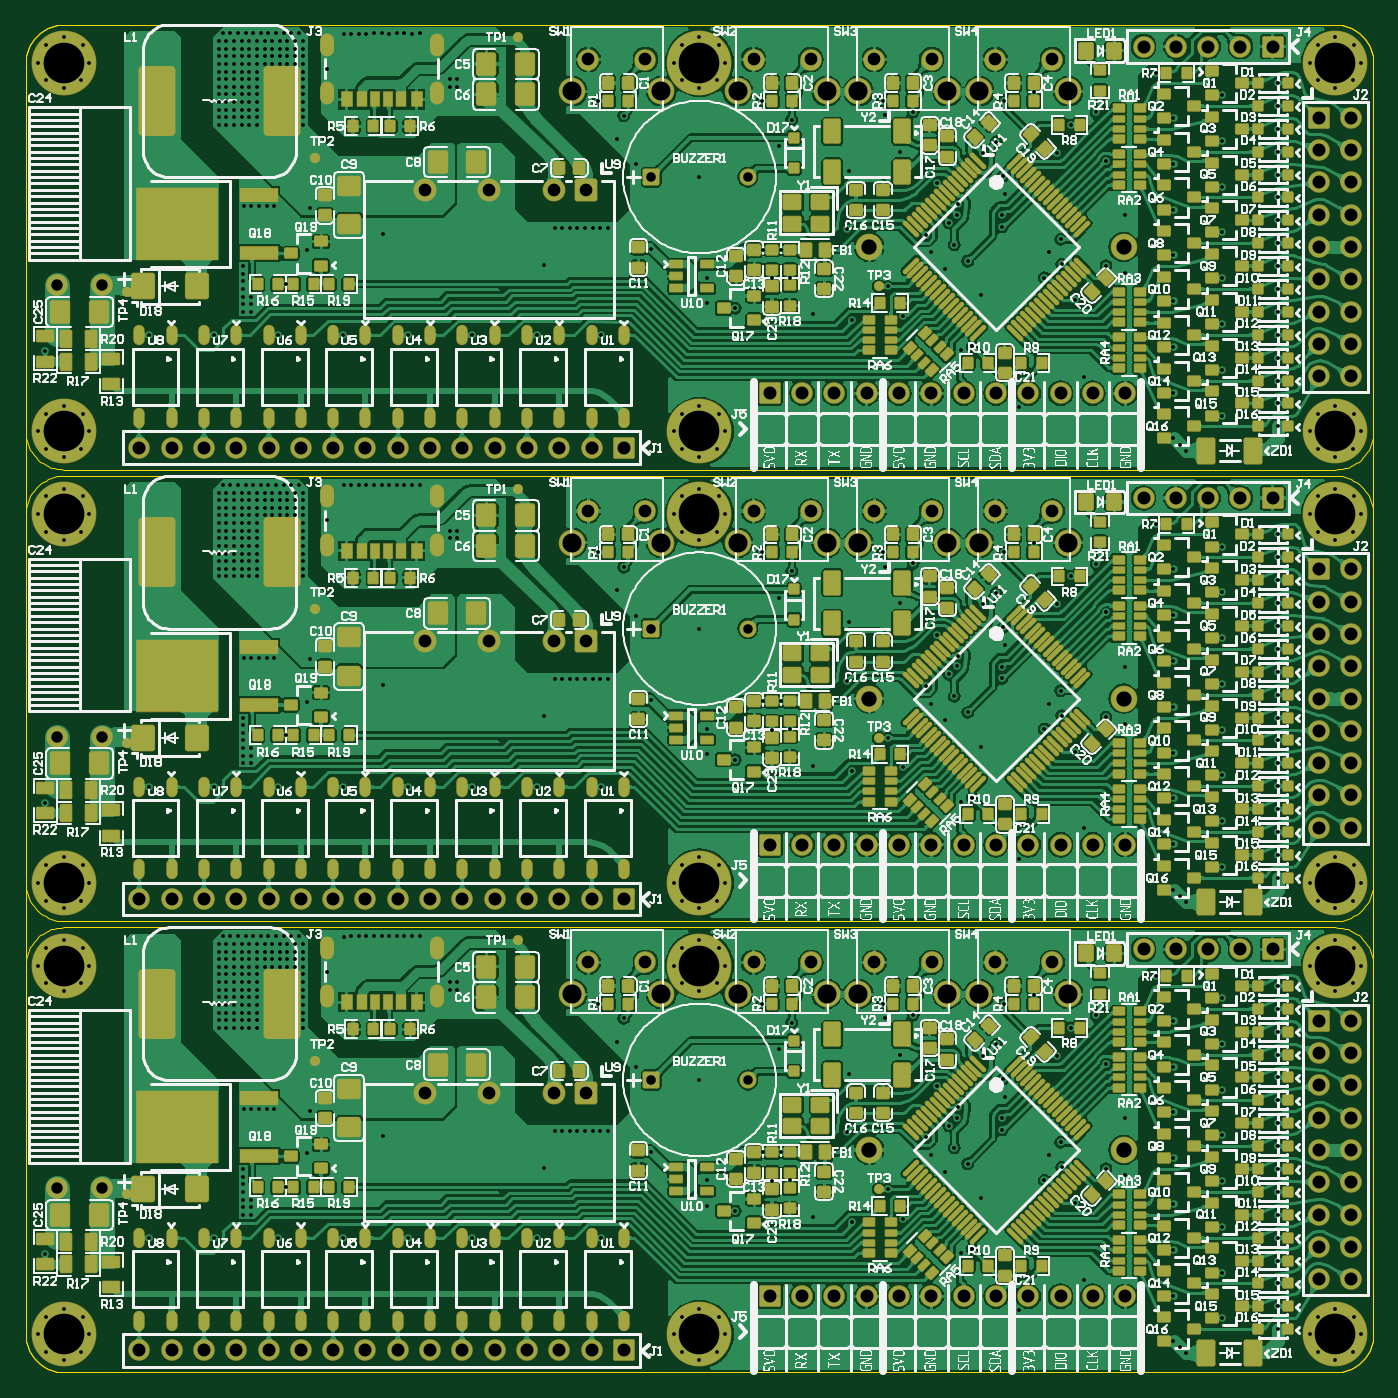
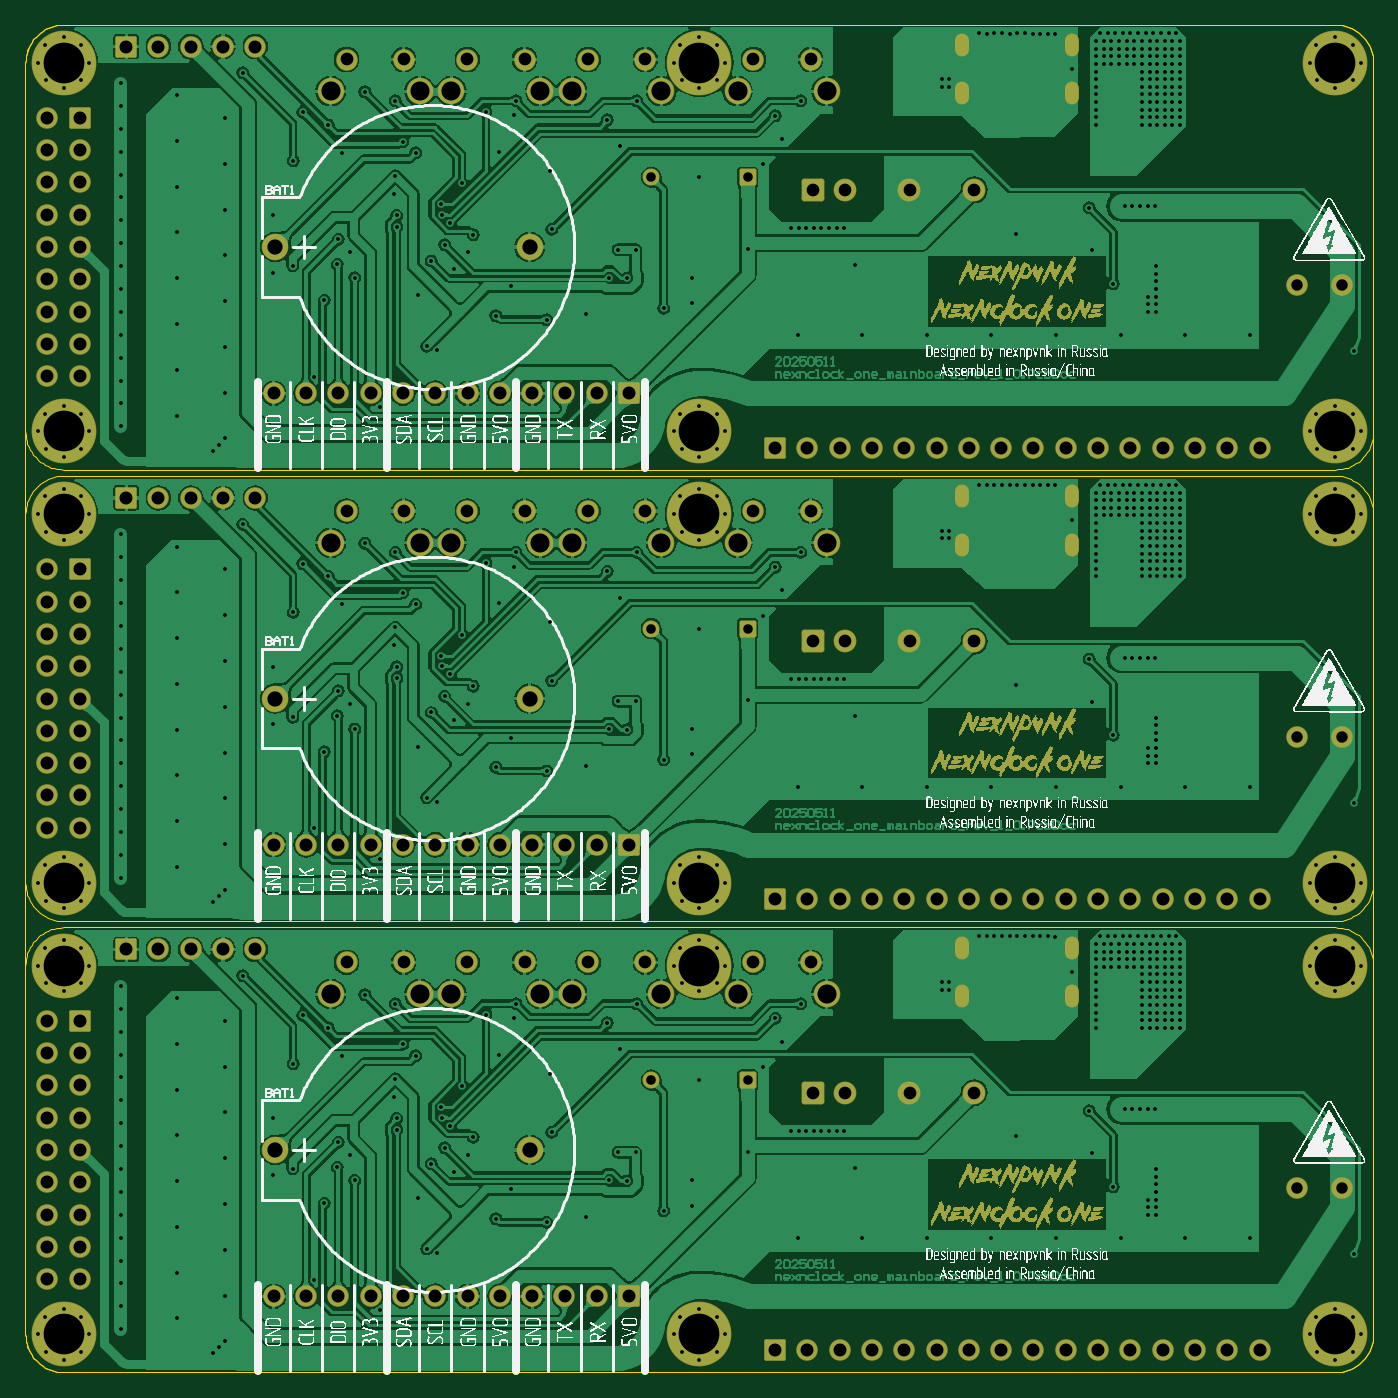
Circuit board: 8 layer files. Board 106.0 x 106.0 mm.
- drill: multi_pcb-RoundHoles.TXT (10798 bytes)
- bottom_copper: multi_pcb.GBL (469337 bytes)
- bottom_silk: multi_pcb.GBO (483402 bytes)
- bottom_mask: multi_pcb.GBS (228034 bytes)
- outline: multi_pcb.GKO (6168 bytes)
- top_copper: multi_pcb.GTL (868742 bytes)
- top_silk: multi_pcb.GTO (396170 bytes)
- top_mask: multi_pcb.GTS (44804 bytes)

=== drill: multi_pcb-RoundHoles.TXT (10798 bytes, source omitted) ===
=== bottom_copper: multi_pcb.GBL (469337 bytes, source omitted) ===
=== bottom_silk: multi_pcb.GBO (483402 bytes, source omitted) ===
=== bottom_mask: multi_pcb.GBS (228034 bytes, source omitted) ===
=== outline: multi_pcb.GKO ===
G04*
G04 #@! TF.GenerationSoftware,Altium Limited,Altium Designer,25.5.2 (35)*
G04*
G04 Layer_Color=16711935*
%FSLAX25Y25*%
%MOIN*%
G70*
G04*
G04 #@! TF.SameCoordinates,B87533F0-F7A7-469E-AC41-99FEACB41BA7*
G04*
G04*
G04 #@! TF.FilePolarity,Positive*
G04*
G01*
G75*
%ADD114C,0.00197*%
D114*
X417323Y405512D02*
X417282Y406487D01*
X417162Y407456D01*
X416961Y408411D01*
X416683Y409347D01*
X416328Y410256D01*
X415899Y411133D01*
X415400Y411972D01*
X414832Y412766D01*
X414201Y413511D01*
X413511Y414201D01*
X412766Y414832D01*
X411972Y415400D01*
X411133Y415899D01*
X410256Y416328D01*
X409347Y416683D01*
X408411Y416961D01*
X407456Y417162D01*
X406487Y417282D01*
X405512Y417323D01*
Y0D02*
X406487Y40D01*
X407456Y161D01*
X408411Y361D01*
X409347Y640D01*
X410256Y995D01*
X411133Y1424D01*
X411972Y1923D01*
X412766Y2490D01*
X413511Y3121D01*
X414201Y3812D01*
X414832Y4557D01*
X415400Y5351D01*
X415899Y6190D01*
X416328Y7067D01*
X416683Y7976D01*
X416961Y8912D01*
X417162Y9867D01*
X417282Y10836D01*
X417323Y11811D01*
X11811Y417323D02*
X10836Y417282D01*
X9867Y417162D01*
X8912Y416961D01*
X7976Y416683D01*
X7067Y416328D01*
X6190Y415899D01*
X5351Y415400D01*
X4557Y414832D01*
X3812Y414201D01*
X3121Y413511D01*
X2490Y412766D01*
X1923Y411972D01*
X1424Y411133D01*
X995Y410256D01*
X640Y409347D01*
X361Y408411D01*
X161Y407456D01*
X40Y406487D01*
X0Y405512D01*
Y11811D02*
X40Y10836D01*
X161Y9867D01*
X361Y8912D01*
X640Y7976D01*
X995Y7067D01*
X1424Y6190D01*
X1923Y5351D01*
X2490Y4557D01*
X3121Y3812D01*
X3812Y3121D01*
X4557Y2490D01*
X5351Y1923D01*
X6190Y1424D01*
X7067Y995D01*
X7976Y640D01*
X8912Y361D01*
X9867Y161D01*
X10836Y40D01*
X11811Y0D01*
X405512D01*
X11811Y417323D02*
X405512D01*
X417323Y11811D02*
Y405512D01*
X0Y11811D02*
Y405512D01*
X417329Y125990D02*
X417289Y126966D01*
X417168Y127935D01*
X416968Y128890D01*
X416689Y129826D01*
X416334Y130735D01*
X415906Y131612D01*
X415406Y132451D01*
X414839Y133245D01*
X414208Y133990D01*
X413517Y134680D01*
X412773Y135311D01*
X411978Y135878D01*
X411139Y136378D01*
X410262Y136807D01*
X409353Y137162D01*
X408417Y137440D01*
X407462Y137641D01*
X406493Y137761D01*
X405518Y137802D01*
Y0D02*
X406493Y40D01*
X407462Y161D01*
X408417Y361D01*
X409353Y640D01*
X410262Y995D01*
X411139Y1424D01*
X411978Y1923D01*
X412773Y2490D01*
X413517Y3121D01*
X414208Y3812D01*
X414839Y4557D01*
X415406Y5351D01*
X415906Y6190D01*
X416334Y7067D01*
X416689Y7976D01*
X416968Y8912D01*
X417168Y9867D01*
X417289Y10836D01*
X417329Y11811D01*
X11811Y137802D02*
X10836Y137761D01*
X9867Y137641D01*
X8912Y137440D01*
X7976Y137162D01*
X7067Y136807D01*
X6190Y136378D01*
X5351Y135878D01*
X4557Y135311D01*
X3812Y134680D01*
X3121Y133990D01*
X2490Y133245D01*
X1923Y132451D01*
X1424Y131612D01*
X995Y130735D01*
X640Y129826D01*
X361Y128890D01*
X161Y127935D01*
X40Y126966D01*
X0Y125990D01*
Y11811D02*
X40Y10836D01*
X161Y9867D01*
X361Y8912D01*
X640Y7976D01*
X995Y7067D01*
X1424Y6190D01*
X1923Y5351D01*
X2490Y4557D01*
X3121Y3812D01*
X3812Y3121D01*
X4557Y2490D01*
X5351Y1923D01*
X6190Y1424D01*
X7067Y995D01*
X7976Y640D01*
X8912Y361D01*
X9867Y161D01*
X10836Y40D01*
X11811Y0D01*
X405518D01*
X11811Y137802D02*
X405518D01*
X417329Y11811D02*
Y125990D01*
X0Y11811D02*
Y125990D01*
X417329Y265755D02*
X417289Y266730D01*
X417168Y267699D01*
X416968Y268654D01*
X416689Y269589D01*
X416334Y270499D01*
X415906Y271376D01*
X415406Y272215D01*
X414839Y273009D01*
X414208Y273754D01*
X413517Y274444D01*
X412773Y275075D01*
X411978Y275642D01*
X411139Y276142D01*
X410262Y276571D01*
X409353Y276925D01*
X408417Y277204D01*
X407462Y277404D01*
X406493Y277525D01*
X405518Y277566D01*
Y139764D02*
X406493Y139804D01*
X407462Y139925D01*
X408417Y140125D01*
X409353Y140404D01*
X410262Y140759D01*
X411139Y141188D01*
X411978Y141687D01*
X412773Y142254D01*
X413517Y142885D01*
X414208Y143576D01*
X414839Y144320D01*
X415406Y145115D01*
X415906Y145954D01*
X416334Y146830D01*
X416689Y147740D01*
X416968Y148676D01*
X417168Y149631D01*
X417289Y150600D01*
X417329Y151575D01*
X11811Y277566D02*
X10836Y277525D01*
X9867Y277404D01*
X8912Y277204D01*
X7976Y276925D01*
X7067Y276571D01*
X6190Y276142D01*
X5351Y275642D01*
X4557Y275075D01*
X3812Y274444D01*
X3121Y273754D01*
X2490Y273009D01*
X1923Y272215D01*
X1424Y271376D01*
X995Y270499D01*
X640Y269589D01*
X361Y268654D01*
X161Y267699D01*
X40Y266730D01*
X0Y265755D01*
Y151575D02*
X40Y150600D01*
X161Y149631D01*
X361Y148676D01*
X640Y147740D01*
X995Y146830D01*
X1424Y145954D01*
X1923Y145115D01*
X2490Y144320D01*
X3121Y143576D01*
X3812Y142885D01*
X4557Y142254D01*
X5351Y141687D01*
X6190Y141187D01*
X7067Y140759D01*
X7976Y140404D01*
X8912Y140125D01*
X9867Y139925D01*
X10836Y139804D01*
X11811Y139764D01*
X405518D01*
X11811Y277566D02*
X405518D01*
X417329Y151575D02*
Y265755D01*
X0Y151575D02*
Y265755D01*
X417329Y405518D02*
X417289Y406494D01*
X417168Y407462D01*
X416968Y408418D01*
X416689Y409353D01*
X416334Y410263D01*
X415906Y411140D01*
X415406Y411978D01*
X414839Y412773D01*
X414208Y413518D01*
X413517Y414208D01*
X412773Y414839D01*
X411978Y415406D01*
X411139Y415906D01*
X410262Y416335D01*
X409353Y416689D01*
X408417Y416968D01*
X407462Y417168D01*
X406493Y417289D01*
X405518Y417329D01*
Y279528D02*
X406493Y279568D01*
X407462Y279689D01*
X408417Y279889D01*
X409353Y280168D01*
X410262Y280523D01*
X411139Y280951D01*
X411978Y281451D01*
X412773Y282018D01*
X413517Y282649D01*
X414208Y283340D01*
X414839Y284084D01*
X415406Y284879D01*
X415906Y285718D01*
X416334Y286594D01*
X416689Y287504D01*
X416968Y288439D01*
X417168Y289395D01*
X417289Y290364D01*
X417329Y291339D01*
X11811Y417329D02*
X10836Y417289D01*
X9867Y417168D01*
X8912Y416968D01*
X7976Y416689D01*
X7067Y416335D01*
X6190Y415906D01*
X5351Y415406D01*
X4557Y414839D01*
X3812Y414208D01*
X3121Y413518D01*
X2490Y412773D01*
X1923Y411978D01*
X1424Y411140D01*
X995Y410263D01*
X640Y409353D01*
X361Y408418D01*
X161Y407462D01*
X40Y406494D01*
X0Y405518D01*
Y291339D02*
X40Y290364D01*
X161Y289395D01*
X361Y288439D01*
X640Y287504D01*
X995Y286594D01*
X1424Y285717D01*
X1923Y284879D01*
X2490Y284084D01*
X3121Y283340D01*
X3812Y282649D01*
X4557Y282018D01*
X5351Y281451D01*
X6190Y280951D01*
X7067Y280523D01*
X7976Y280168D01*
X8912Y279889D01*
X9867Y279689D01*
X10836Y279568D01*
X11811Y279528D01*
X405518D01*
X11811Y417329D02*
X405518D01*
X417329Y291339D02*
Y405518D01*
X0Y291339D02*
Y405518D01*
M02*

=== top_copper: multi_pcb.GTL (868742 bytes, source omitted) ===
=== top_silk: multi_pcb.GTO (396170 bytes, source omitted) ===
=== top_mask: multi_pcb.GTS (44804 bytes, source omitted) ===
